Labelled photos from "dataset", an image-classification folder in MohamedRagabAbbas/Brain-Tumor-Detection-and-Classification. The possible labels are: glioma, meningioma, no tumor, pituitary tumor.

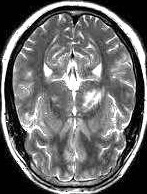
Label: no tumor

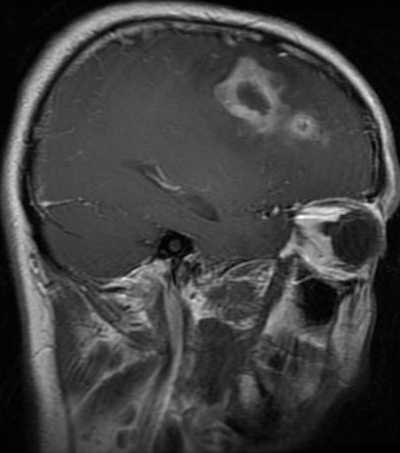
Label: glioma

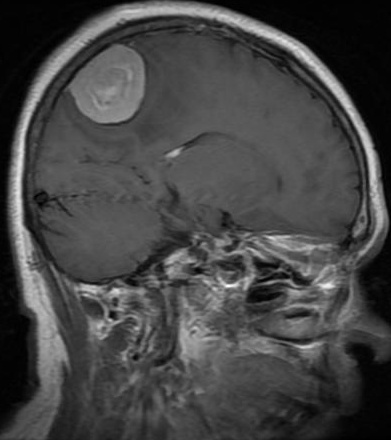
Label: meningioma

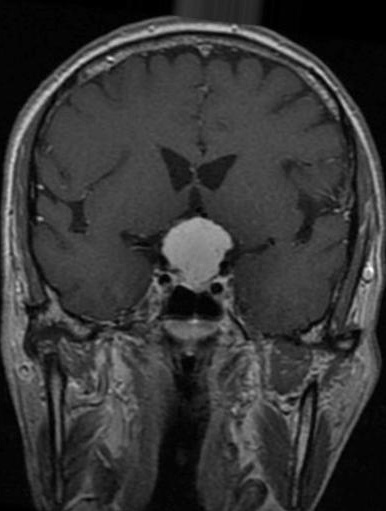
Label: meningioma

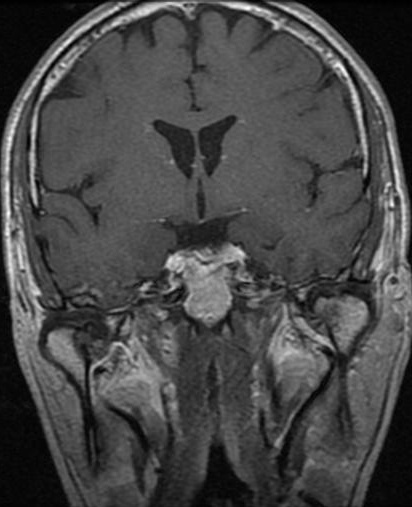
Label: pituitary tumor

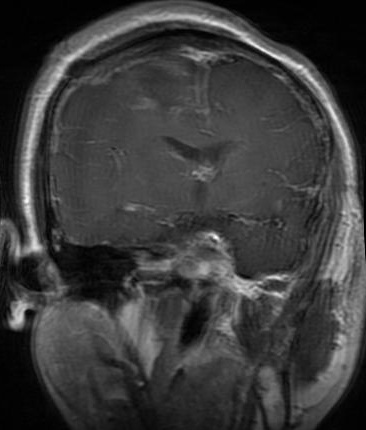
Label: glioma
